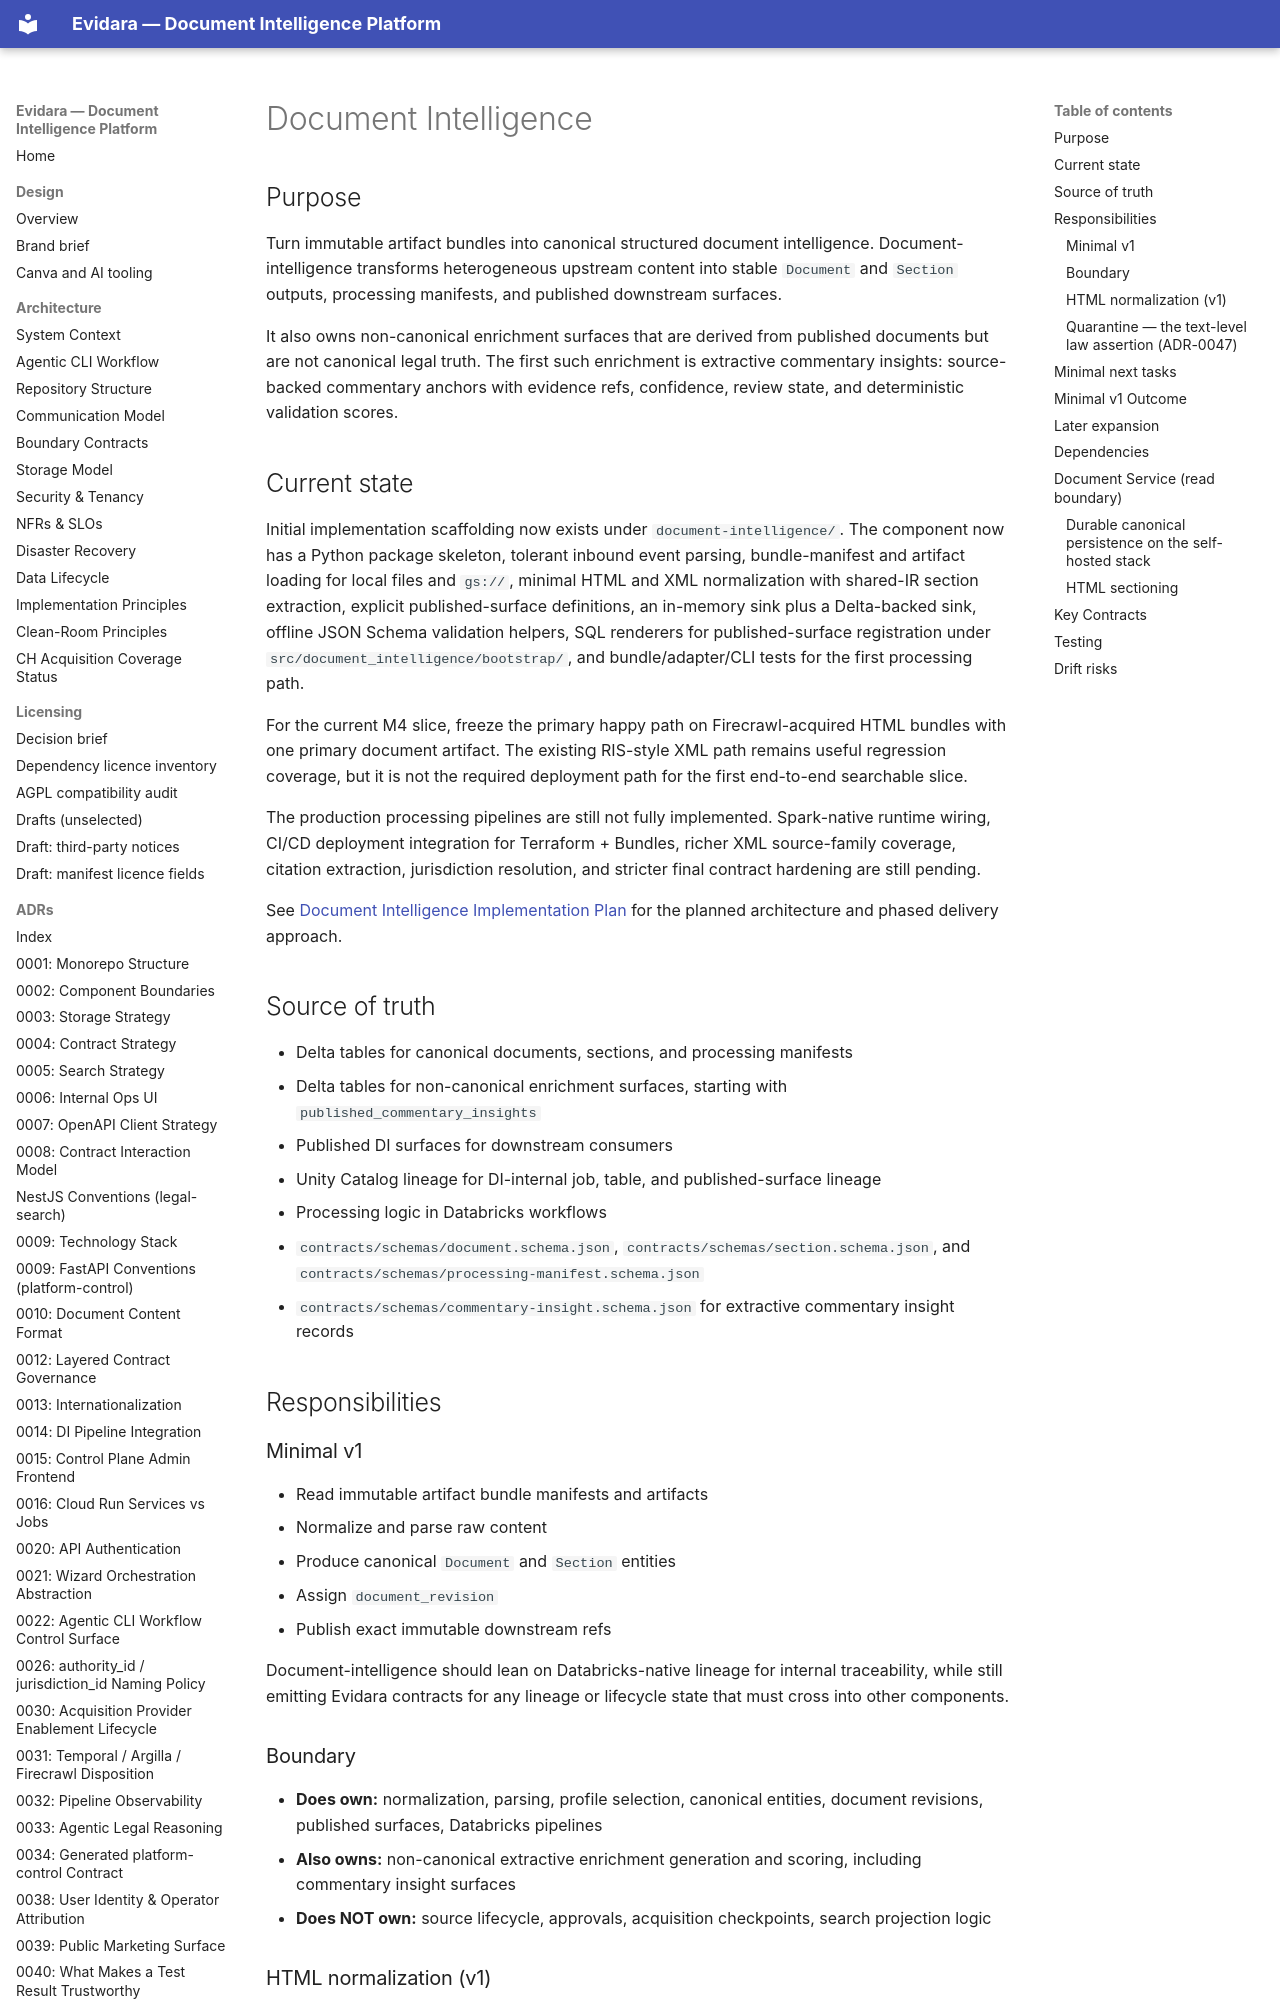

repository: philipplukas/evidara · page: components/document-intelligence/index.html · generator: mkdocs

# Document Intelligence

## Purpose

Turn immutable artifact bundles into canonical structured document intelligence. Document-intelligence transforms heterogeneous upstream content into stable `Document` and `Section` outputs, processing manifests, and published downstream surfaces.

It also owns non-canonical enrichment surfaces that are derived from published documents but are not canonical legal truth. The first such enrichment is extractive commentary insights: source-backed commentary anchors with evidence refs, confidence, review state, and deterministic validation scores.

## Current state

Initial implementation scaffolding now exists under `document-intelligence/`. The component now has a Python package skeleton, tolerant inbound event parsing, bundle-manifest and artifact loading for local files and `gs://`, minimal HTML and XML normalization with shared-IR section extraction, explicit published-surface definitions, an in-memory sink plus a Delta-backed sink, offline JSON Schema validation helpers, SQL renderers for published-surface registration under `src/document_intelligence/bootstrap/`, and bundle/adapter/CLI tests for the first processing path.

For the current M4 slice, freeze the primary happy path on Firecrawl-acquired HTML bundles with one primary document artifact. The existing RIS-style XML path remains useful regression coverage, but it is not the required deployment path for the first end-to-end searchable slice.

The production processing pipelines are still not fully implemented. Spark-native runtime wiring, CI/CD deployment integration for Terraform + Bundles, richer XML source-family coverage, citation extraction, jurisdiction resolution, and stricter final contract hardening are still pending.

See [Document Intelligence Implementation Plan](document-intelligence-implementation-plan.md) for the planned architecture and phased delivery approach.

## Source of truth

- Delta tables for canonical documents, sections, and processing manifests
- Delta tables for non-canonical enrichment surfaces, starting with `published_commentary_insights`
- Published DI surfaces for downstream consumers
- Unity Catalog lineage for DI-internal job, table, and published-surface lineage
- Processing logic in Databricks workflows
- `contracts/schemas/document.schema.json`, `contracts/schemas/section.schema.json`, and `contracts/schemas/processing-manifest.schema.json`
- `contracts/schemas/commentary-insight.schema.json` for extractive commentary insight records

## Responsibilities

### Minimal v1

- Read immutable artifact bundle manifests and artifacts
- Normalize and parse raw content
- Produce canonical `Document` and `Section` entities
- Assign `document_revision`
- Publish exact immutable downstream refs

Document-intelligence should lean on Databricks-native lineage for internal traceability, while still emitting Evidara contracts for any lineage or lifecycle state that must cross into other components.

### Boundary

- **Does own:** normalization, parsing, profile selection, canonical entities, document revisions, published surfaces, Databricks pipelines
- **Also owns:** non-canonical extractive enrichment generation and scoring, including commentary insight surfaces
- **Does NOT own:** source lifecycle, approvals, acquisition checkpoints, search projection logic
